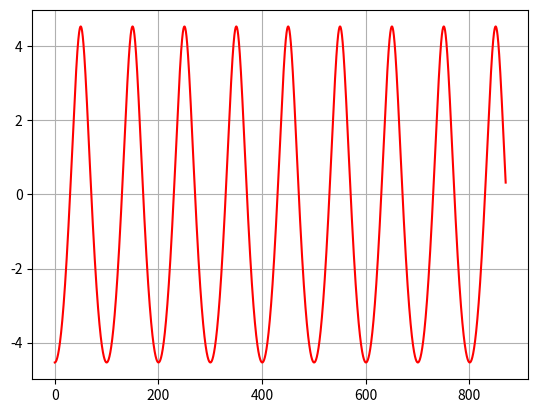

Source code (Python):
import numpy as np

import matplotlib.pyplot as plt

a = 0
b = -20
L = 100
g = 9.8
pi = 3.14
k = 2 * pi / L
c = np.sqrt(g / k)

n_timesteps = 7000
dt = 0.01

times = np.zeros((n_timesteps))
y_val = np.zeros((n_timesteps))

for ii in range(n_timesteps):
    t = ii * dt
    x = a + (np.exp(k * b) / k * np.sin(k * (a + c * t)))
    #x = ii * dt
    #t = ((np.arcsin((x - a) * k / np.exp(k * b)) / k) - a) / c
    y = b - (np.exp(k * b) / k * np.cos(k * (a + c * t)))
    times[ii] = x + t * c
    y_val[ii] = y - b

plt.plot(times, y_val, "r-")
plt.grid()
plt.show()
